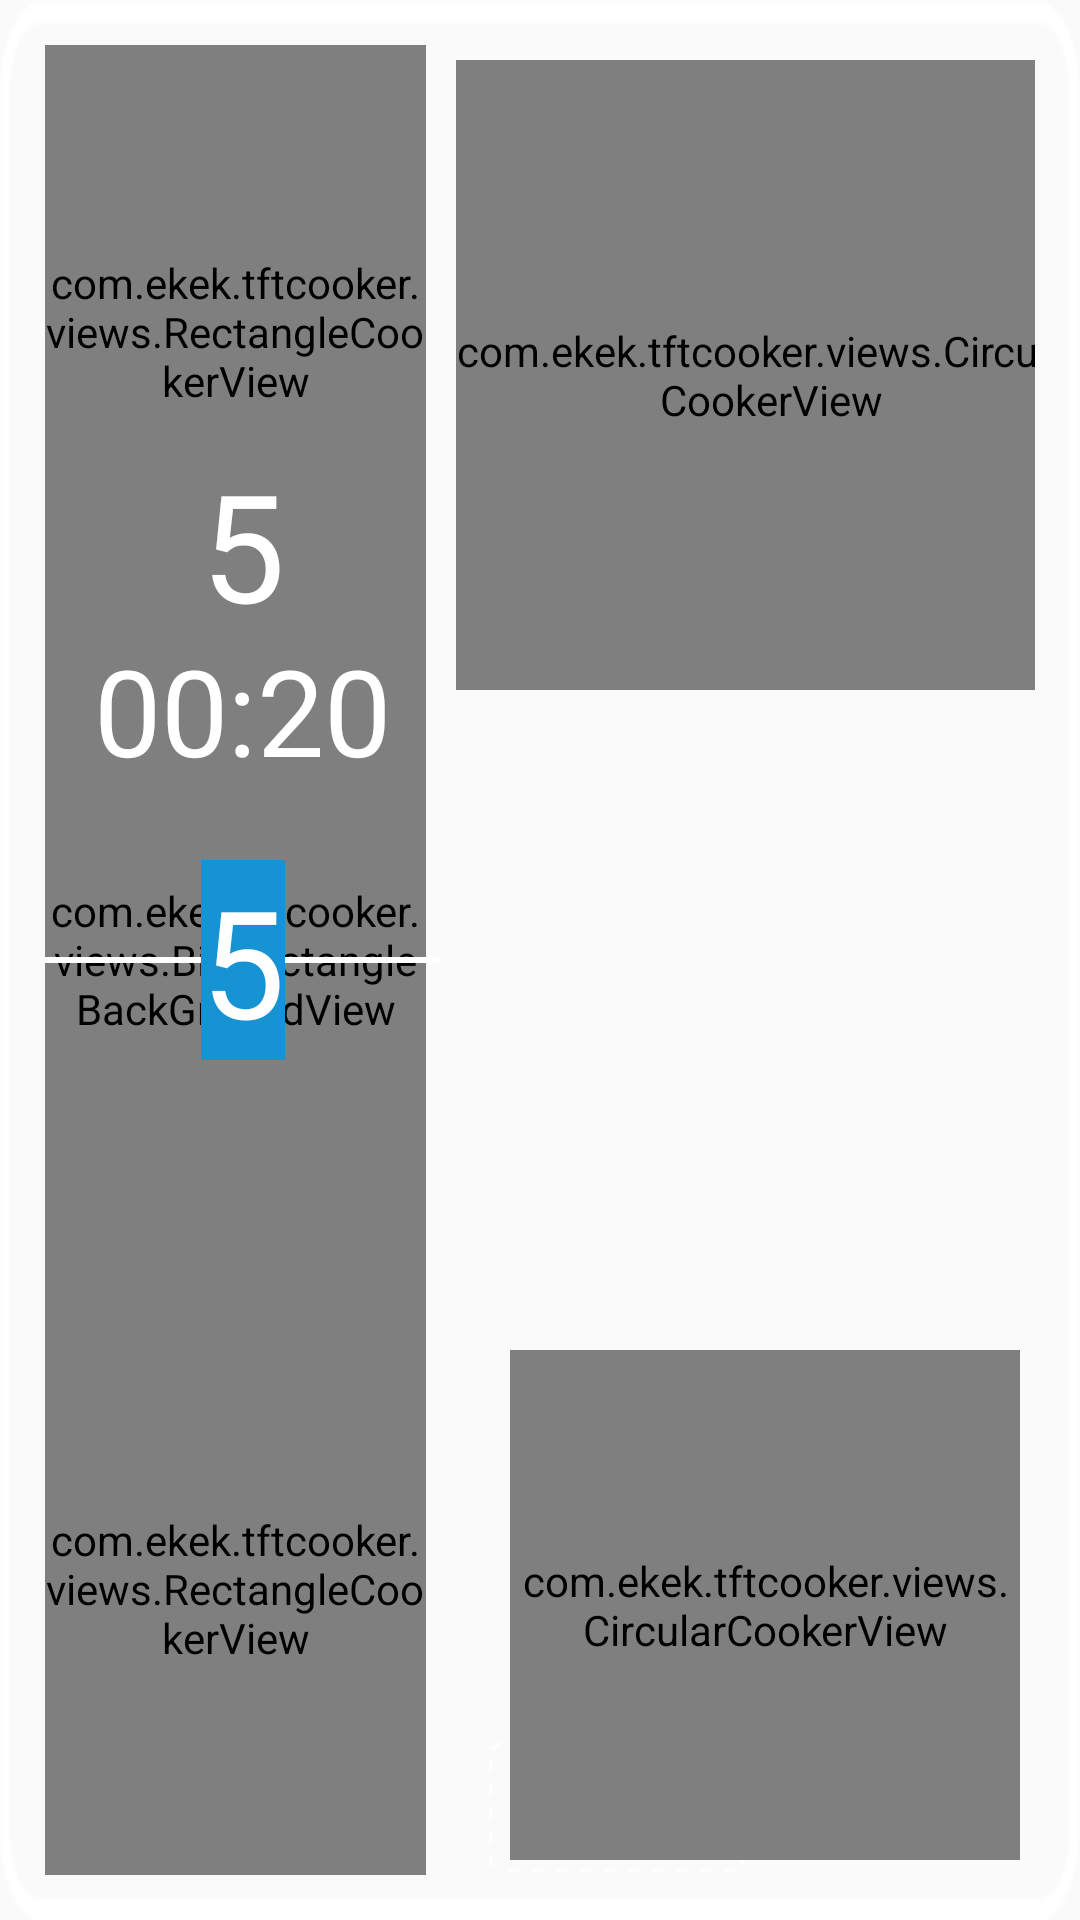

Produce the Android XML layout that renders to this screen, including the resource entries it uses.
<!-- AndroidManifest.xml: application theme AppTheme -->
<!-- res/layout/layout_cooker_panel_80_child.xml -->
<?xml version="1.0" encoding="utf-8"?>
<LinearLayout
    xmlns:android="http://schemas.android.com/apk/res/android"
    xmlns:app="http://schemas.android.com/apk/res-auto"
    android:layout_width="@dimen/cookerPanelWidth"
    android:layout_height="@dimen/cookerPanelHeight"
    android:background="@mipmap/cookers_panel_background"
    android:orientation="vertical"
    android:soundEffectsEnabled="false">

    <LinearLayout
        android:layout_width="match_parent"
        android:layout_height="match_parent"
        android:layout_margin="15dp"
        android:orientation="horizontal"
        android:soundEffectsEnabled="false">

        
        <LinearLayout
            android:layout_width="0dp"
            android:layout_height="match_parent"
            android:layout_weight="2"
            android:gravity="center"
            android:orientation="vertical"
            android:soundEffectsEnabled="false">

            
            <FrameLayout
                android:layout_width="match_parent"
                android:layout_height="match_parent"
                android:soundEffectsEnabled="false">

                <FrameLayout
                    android:layout_width="match_parent"
                    android:layout_height="match_parent"
                    android:soundEffectsEnabled="false">

                    <com.ekek.tftcooker.views.BigRectangleBackGroundView
                        android:id="@+id/cooker_view_n"
                        android:layout_width="match_parent"
                        android:layout_height="match_parent"
                        android:layout_marginRight="5dp"
                        android:soundEffectsEnabled="false">

                    </com.ekek.tftcooker.views.BigRectangleBackGroundView>

                </FrameLayout>

                
                <FrameLayout
                    android:id="@+id/up_left_cooker_framelayout"
                    android:layout_width="match_parent"
                    android:layout_height="191dp"
                    android:layout_gravity="top"
                    android:soundEffectsEnabled="false">

                    <com.ekek.tftcooker.views.RectangleCookerView
                        android:id="@+id/cooker_view_up_left"
                        android:layout_width="match_parent"
                        android:layout_height="match_parent"
                        app:b_shape="top_rounded"
                        android:layout_marginRight="5dp"
                        android:clickable="true"
                        android:soundEffectsEnabled="false"></com.ekek.tftcooker.views.RectangleCookerView>

                </FrameLayout>
                
                <View
                    android:id="@+id/left_line_long"
                    android:layout_width="193dp"
                    android:layout_height="2dip"
                    android:layout_gravity="center_vertical"
                    android:layout_marginStart="0dp"
                    android:layout_marginTop="0dp"
                    android:layout_marginBottom="0dp"
                    android:background="@android:color/white" />
                
                <FrameLayout
                    android:id="@+id/down_left_cooker_framelayout"
                    android:layout_width="match_parent"
                    android:layout_height="191dp"
                    android:layout_gravity="bottom"
                    android:soundEffectsEnabled="false">

                    <com.ekek.tftcooker.views.RectangleCookerView
                        android:id="@+id/cooker_view_down_left"
                        android:layout_width="match_parent"
                        android:layout_height="match_parent"
                        app:b_shape="bottom_rounded"
                        android:layout_marginRight="5dp"
                        android:clickable="true"
                        android:soundEffectsEnabled="false"></com.ekek.tftcooker.views.RectangleCookerView>

                </FrameLayout>

                
                <TextView
                    android:id="@+id/tv_Left_middle_gear"
                    android:layout_width="wrap_content"
                    android:layout_height="wrap_content"
                    android:layout_gravity="center"
                    android:background="@color/colorBlue"
                    android:text="5"
                    android:textColor="@android:color/white"
                    android:textSize="50sp"
                    android:visibility="visible" />

                
                <TextView
                    android:id="@+id/tv_Left_middle_gear_when_timer"
                    android:layout_width="wrap_content"
                    android:layout_height="wrap_content"
                    android:layout_gravity="center_horizontal"
                    android:layout_marginTop="133dp"
                    android:text="5"
                    android:textColor="@android:color/white"
                    android:textSize="50sp"
                    android:visibility="visible" />

                
                <TextView
                    android:id="@+id/tv_Left_middle_clock_when_timer"
                    android:layout_width="wrap_content"
                    android:layout_height="wrap_content"
                    android:layout_gravity="center_horizontal"
                    android:layout_marginTop="195dp"
                    android:text="00:20"
                    android:textColor="@android:color/white"
                    android:textSize="40sp"
                    android:visibility="visible" />

            </FrameLayout>

        </LinearLayout>

        
        <FrameLayout
            android:layout_width="0dp"
            android:layout_height="match_parent"
            android:layout_weight="3"
            android:orientation="vertical"
            android:soundEffectsEnabled="false">


            <LinearLayout
                android:layout_width="86dp"
                android:layout_height="44dp"
                android:orientation="vertical"
                android:layout_gravity="bottom|left"
                android:layout_marginLeft="@dimen/normal"
                android:background="@mipmap/cookers_dash_background">

            </LinearLayout>

            <com.ekek.tftcooker.views.CircularCookerView
                android:id="@+id/cooker_view_up_right"
                android:layout_width="210dp"
                android:layout_height="210dp"
                android:layout_gravity="top|start"
                android:clickable="true"
                android:focusable="true"
                android:layout_marginStart="@dimen/small"
                android:layout_marginTop="@dimen/small"
                android:soundEffectsEnabled="false">

            </com.ekek.tftcooker.views.CircularCookerView>
            <com.ekek.tftcooker.views.CircularCookerView
                android:id="@+id/cooker_view_down_right"
                android:layout_width="170dp"
                android:layout_height="170dp"
                android:layout_gravity="bottom|end"
                android:layout_marginEnd="@dimen/small"
                android:layout_marginBottom="@dimen/small"
                android:clickable="true"
                android:focusable="true"
                android:soundEffectsEnabled="false">

            </com.ekek.tftcooker.views.CircularCookerView>

        </FrameLayout>
    </LinearLayout>
</LinearLayout>
<!-- resources referenced by this layout -->
<resources>
  <color name="colorBlue">#1593d2</color>
  <dimen name="cookerPanelHeight">414dp</dimen>
  <dimen name="cookerPanelWidth">525dp</dimen>
  <dimen name="normal">15dp</dimen>
  <dimen name="small">5dp</dimen>
  <!-- mipmap cookers_dash_background: png bitmap (mipmap-mdpi, 308 bytes) -->
  <!-- mipmap cookers_panel_background: png bitmap (mipmap-mdpi, 2415 bytes) -->
  <style name="AppTheme" parent="Theme.AppCompat.Light.DarkActionBar">
          
          <item name="colorPrimary">@color/colorPrimary</item>
          <item name="colorPrimaryDark">@color/colorPrimaryDark</item>
          <item name="colorAccent">@color/colorAccent</item>
      </style>
  <color name="colorPrimary">#3F51B5</color>
  <color name="colorPrimaryDark">#303F9F</color>
  <color name="colorAccent">#FF4081</color>
</resources>
